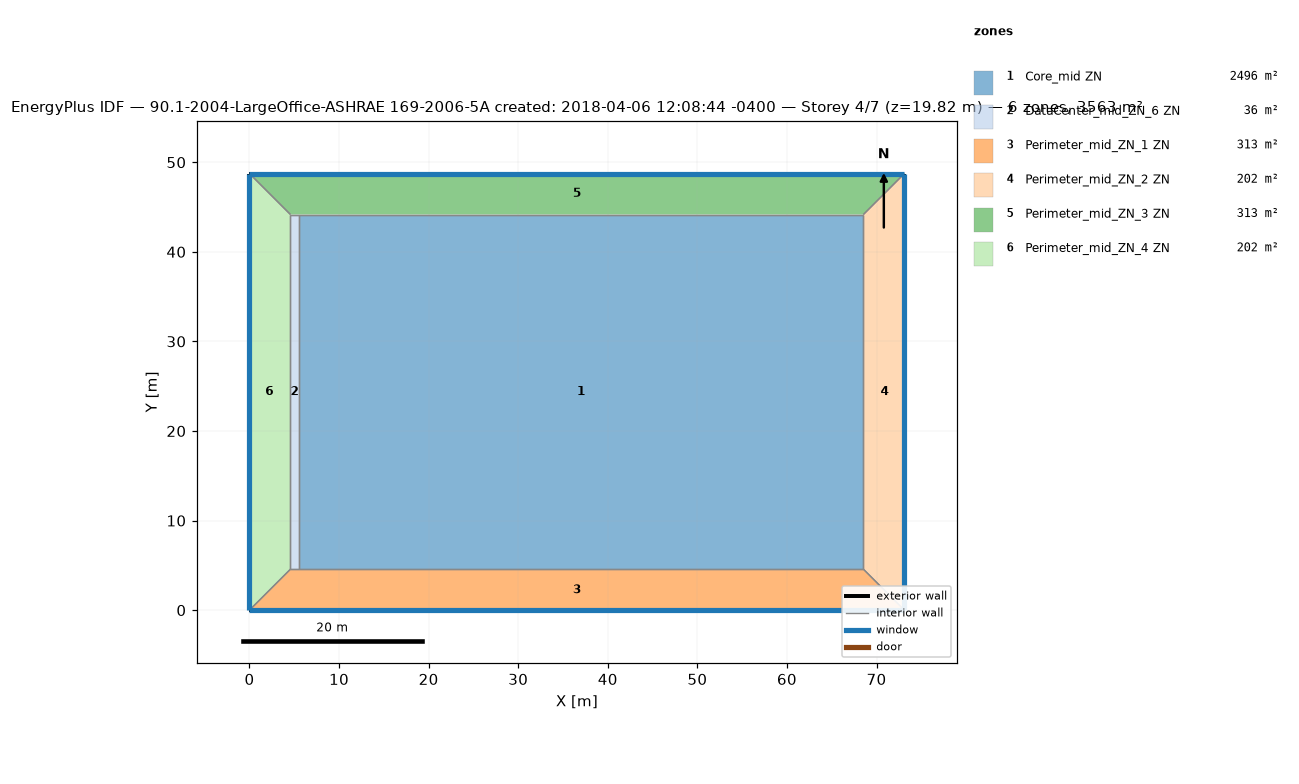
=== STOREY PLAN SPEC (per zone: floor XY polygon, exterior-wall plan segments, windows/doors) ===
zone 1: Core_mid ZN  (2496.1 m²)
  floor: (68.53, 44.16) (68.53, 4.57) (5.49, 4.57) (5.49, 44.16)
  interior walls: 4
zone 2: DataCenter_mid_ZN_6 ZN  (36.2 m²)
  floor: (5.49, 44.16) (5.49, 4.57) (4.57, 4.57) (4.57, 44.16)
  interior walls: 4
zone 3: Perimeter_mid_ZN_1 ZN  (313.4 m²)
  floor: (68.53, 4.57) (73.11, 0.00) (0.00, 0.00) (4.57, 4.57)
  exterior wall: (0.00, 0.00) – (73.11, 0.00)  [73.1 m]
    window: (0.00, 0.00) – (73.11, 0.00)  [115.9 m²]
  interior walls: 4
zone 4: Perimeter_mid_ZN_2 ZN  (202.0 m²)
  floor: (73.11, 48.74) (73.11, 0.00) (68.53, 4.57) (68.53, 44.16)
  exterior wall: (73.11, 0.00) – (73.11, 48.74)  [48.7 m]
    window: (73.11, 0.00) – (73.11, 48.74)  [77.3 m²]
  interior walls: 3
zone 5: Perimeter_mid_ZN_3 ZN  (313.4 m²)
  floor: (73.11, 48.74) (68.53, 44.16) (4.57, 44.16) (0.00, 48.74)
  exterior wall: (73.11, 48.74) – (0.00, 48.74)  [73.1 m]
    window: (73.11, 48.74) – (0.00, 48.74)  [115.9 m²]
  interior walls: 4
zone 6: Perimeter_mid_ZN_4 ZN  (202.0 m²)
  floor: (0.00, 48.74) (4.57, 44.16) (4.57, 4.57) (0.00, 0.00)
  exterior wall: (0.00, 48.74) – (0.00, 0.00)  [48.7 m]
    window: (0.00, 48.74) – (0.00, 0.00)  [77.3 m²]
  interior walls: 3

=== DERIVED (storey summary) ===
Building: 90.1-2004-LargeOffice-ASHRAE 169-2006-5A created: 2018-04-06 12:08:44 -0400
Storey: 4 of 7  (floor level z = 19.82 m)
Storey gross floor area: 3563.1 m²
Zones on this storey: 6
  - Core_mid ZN: floor 2496.1 m²
  - DataCenter_mid_ZN_6 ZN: floor 36.2 m²
  - Perimeter_mid_ZN_1 ZN: floor 313.4 m²; exterior wall 73.1 m (200.6 m²); 1 window(s) 115.9 m²; WWR 57.8%
  - Perimeter_mid_ZN_2 ZN: floor 202.0 m²; exterior wall 48.7 m (133.7 m²); 1 window(s) 77.3 m²; WWR 57.8%
  - Perimeter_mid_ZN_3 ZN: floor 313.4 m²; exterior wall 73.1 m (200.6 m²); 1 window(s) 115.9 m²; WWR 57.8%
  - Perimeter_mid_ZN_4 ZN: floor 202.0 m²; exterior wall 48.7 m (133.7 m²); 1 window(s) 77.3 m²; WWR 57.8%
Zone adjacency (shared interzone walls):
  - Core_mid ZN ↔ DataCenter_mid_ZN_6 ZN
  - Core_mid ZN ↔ Perimeter_mid_ZN_1 ZN
  - Core_mid ZN ↔ Perimeter_mid_ZN_2 ZN
  - Core_mid ZN ↔ Perimeter_mid_ZN_3 ZN
  - DataCenter_mid_ZN_6 ZN ↔ Perimeter_mid_ZN_1 ZN
  - DataCenter_mid_ZN_6 ZN ↔ Perimeter_mid_ZN_3 ZN
  - DataCenter_mid_ZN_6 ZN ↔ Perimeter_mid_ZN_4 ZN
  - Perimeter_mid_ZN_1 ZN ↔ Perimeter_mid_ZN_2 ZN
  - Perimeter_mid_ZN_1 ZN ↔ Perimeter_mid_ZN_4 ZN
  - Perimeter_mid_ZN_2 ZN ↔ Perimeter_mid_ZN_3 ZN
  - Perimeter_mid_ZN_3 ZN ↔ Perimeter_mid_ZN_4 ZN